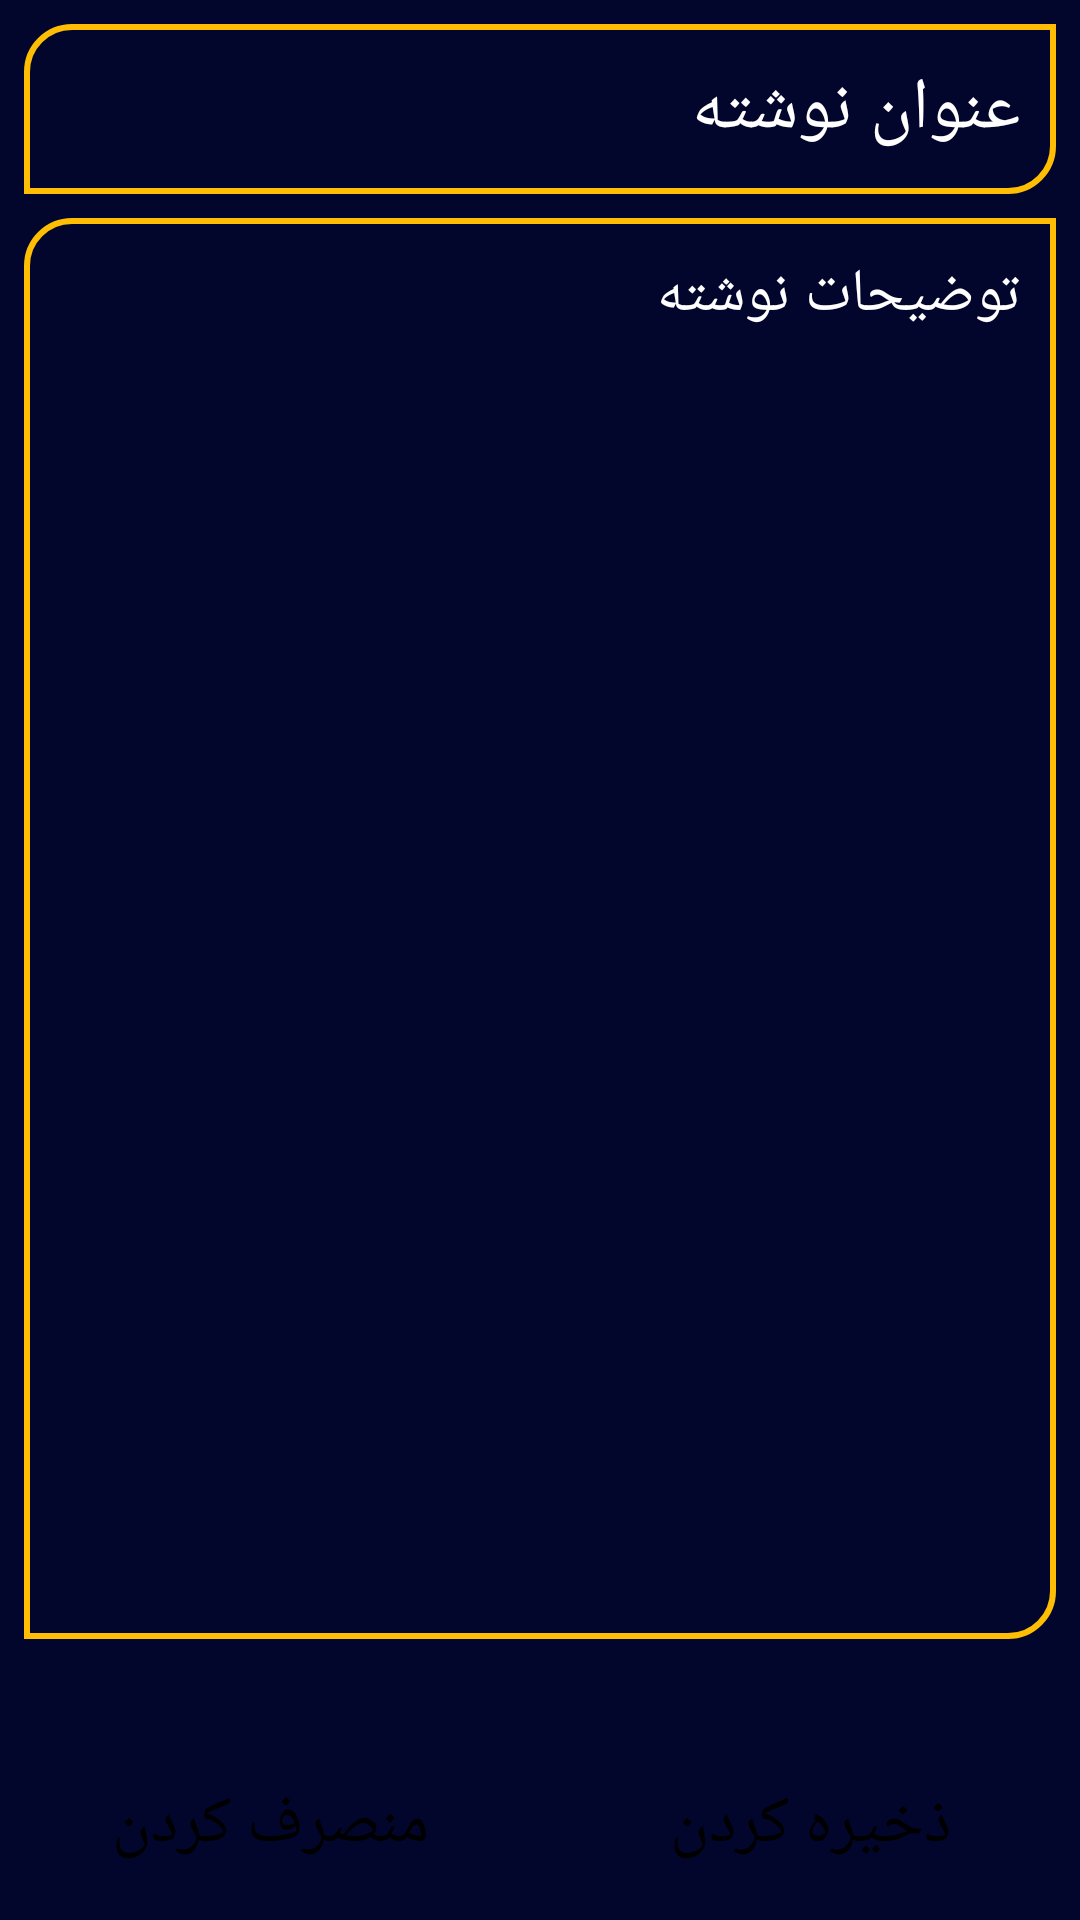

The Android layout XML behind this screen, and the referenced resources:
<!-- AndroidManifest.xml: application theme Theme.NoteApp -->
<!-- res/layout/activity_add_notes.xml -->
<?xml version="1.0" encoding="utf-8"?>
<androidx.constraintlayout.widget.ConstraintLayout xmlns:android="http://schemas.android.com/apk/res/android"
    xmlns:app="http://schemas.android.com/apk/res-auto"
    xmlns:tools="http://schemas.android.com/tools"
    android:id="@+id/main"
    android:layout_width="match_parent"
    android:layout_height="match_parent"
    android:background="@color/colorDarkBlue700"
    tools:context=".ui.AddNotesActivity">

    <androidx.appcompat.widget.AppCompatEditText
        android:id="@+id/edit_Title_Notes"
        android:layout_width="match_parent"
        android:layout_height="0dp"
        android:layout_margin="8dp"
        android:background="@drawable/back_edit_text"
        android:hint="@string/title"
        android:padding="12dp"
        android:textColor="@color/colorCyan"
        android:textColorHint="@color/white"
        android:textSize="24sp"
        app:layout_constraintEnd_toEndOf="parent"
        app:layout_constraintStart_toStartOf="parent"
        app:layout_constraintTop_toTopOf="parent"

        />

    <androidx.appcompat.widget.AppCompatEditText
        android:id="@+id/edit_Detail_Notes"
        android:layout_width="match_parent"
        android:gravity="start"
        android:layout_height="0dp"
        android:layout_margin="8dp"
        android:background="@drawable/back_edit_text"
        android:hint="@string/detail"
        android:padding="12dp"
        android:textColor="@color/colorCyan"
        android:textColorHint="@color/white"
        android:textSize="20sp"
        app:layout_constraintBottom_toTopOf="@+id/txt_Date"
        app:layout_constraintTop_toBottomOf="@+id/edit_Title_Notes"
        tools:layout_editor_absoluteX="8dp" />

    <TextView
        android:id="@+id/txt_Date"
        android:layout_width="wrap_content"
        android:layout_height="wrap_content"
        android:layout_marginStart="8dp"
        android:textColor="@color/white"
        android:textSize="16sp"
        app:layout_constraintEnd_toEndOf="parent"
        app:layout_constraintStart_toStartOf="parent"
        app:layout_constraintBottom_toTopOf="@id/linearLayout"
        tools:text="2050/3/12 | 12:30" />

    <LinearLayout
        android:id="@+id/linearLayout"
        android:layout_width="0dp"
        android:layout_height="wrap_content"
        app:layout_constraintBottom_toBottomOf="parent"
        app:layout_constraintEnd_toEndOf="parent"
        app:layout_constraintStart_toStartOf="parent"
        tools:ignore="UselessLeaf">

        <Button
            android:id="@+id/btn_Cancel"
            style="@style/Widget.AppCompat.ButtonBar"
            android:layout_width="0dp"
            android:layout_height="wrap_content"
            android:layout_margin="8dp"
            android:layout_weight="0.5"
            android:text="@string/cancel"
            android:textColor="@color/black"
            android:textSize="22sp" />

        <Button
            android:id="@+id/btn_Save"
            style="@style/Widget.AppCompat.ButtonBar"
            android:layout_width="0dp"
            android:layout_height="wrap_content"
            android:layout_margin="8dp"
            android:layout_weight="0.5"
            android:text="@string/save"
            android:textColor="@color/black"
            android:textSize="22sp" />


    </LinearLayout>


</androidx.constraintlayout.widget.ConstraintLayout>
<!-- resources referenced by this layout -->
<resources>
  <color name="black">#FF000000</color>
  <color name="colorCyan">#54F7FC</color>
  <color name="colorDarkBlue700">#03062C</color>
  <color name="white">#FFFFFFFF</color>
  <!-- drawable back_edit_text (drawable) -->
  <?xml version="1.0" encoding="utf-8"?>
  <shape xmlns:android="http://schemas.android.com/apk/res/android"
      android:shape="rectangle">
  
      <solid android:color="@color/colorDarkBlue700" />
      <corners
          android:bottomRightRadius="15dp"
          android:topLeftRadius="15dp" />
      <stroke
          android:width="2dp"
          android:color="@color/colorYellow" />
  </shape>
  <string name="cancel">منصرف کردن</string>
  <string name="detail">توضیحات نوشته</string>
  <string name="save">ذخیره کردن</string>
  <string name="title">عنوان نوشته</string>
  <style name="Theme.NoteApp" parent="Base.Theme.NoteApp">
          
          <item name="colorPrimary">@color/colorYellow</item>
          <item name="colorPrimaryVariant">@color/colorDarkBlue900</item>
          <item name="colorOnPrimary">@color/colorDarkBlue700</item>
          
          <item name="colorSecondary">@color/teal_200</item>
          <item name="colorSecondaryVariant">@color/teal_700</item>
          <item name="colorOnSecondary">@color/black</item>
      </style>
  <color name="colorYellow">#FFBE03</color>
  <style name="Base.Theme.NoteApp" parent="Theme.Material3.DayNight.NoActionBar">
          
          
      </style>
  <color name="colorDarkBlue900">#010316</color>
  <color name="teal_200">#FF03DAC5</color>
  <color name="teal_700">#FF018786</color>
</resources>
